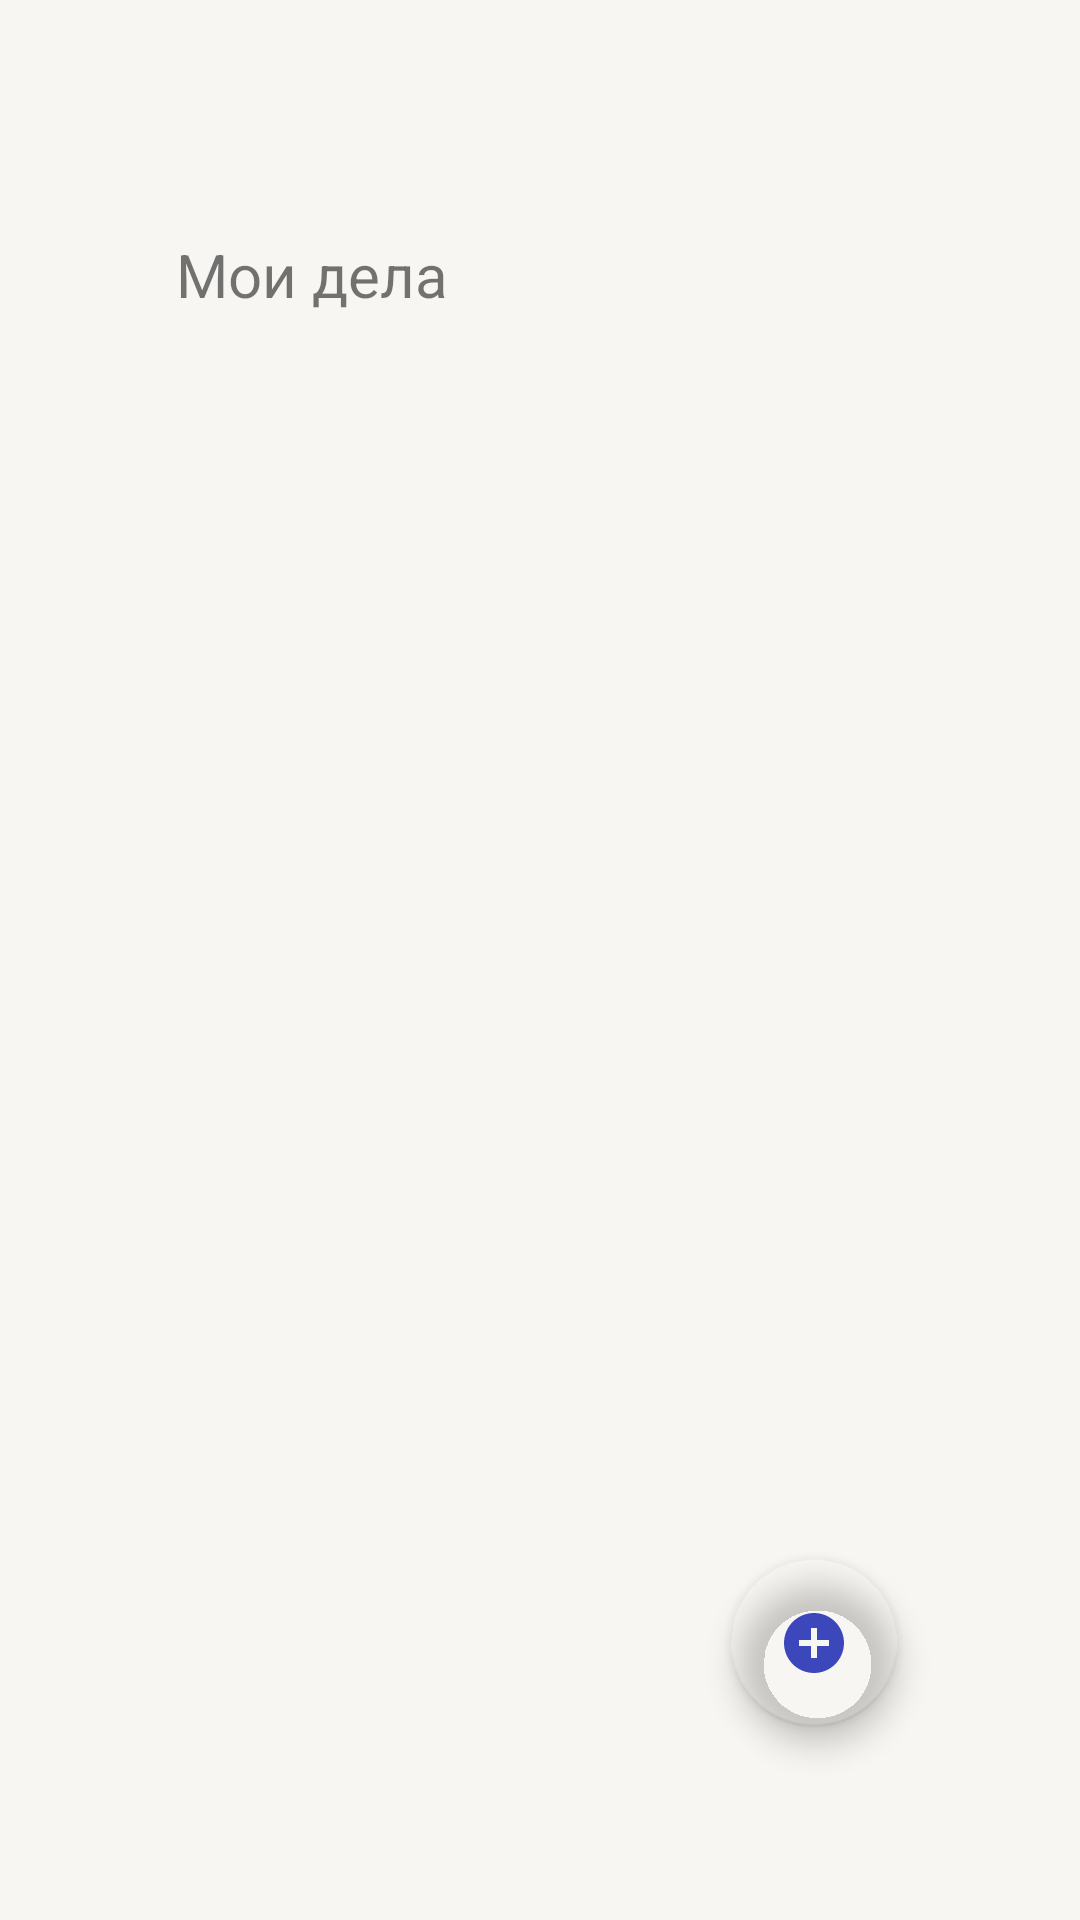

Write the Android layout XML for this screen, with the resource values it uses.
<!-- AndroidManifest.xml: application theme Theme.ToDoApp -->
<!-- res/layout/fragment_main.xml -->
<?xml version="1.0" encoding="utf-8"?>
<androidx.constraintlayout.widget.ConstraintLayout xmlns:android="http://schemas.android.com/apk/res/android"
    xmlns:app="http://schemas.android.com/apk/res-auto"
    xmlns:tools="http://schemas.android.com/tools"
    android:layout_width="match_parent"
    android:layout_height="match_parent"
    android:background="#F7F6F2"
    tools:context=".fragments.MainFragment">

    <androidx.recyclerview.widget.RecyclerView
        android:layout_margin="7dp"
        android:id="@+id/recyclerView"
        android:layout_width="match_parent"
        android:layout_height="wrap_content"
        android:background="@drawable/border_edittext"
        app:layout_constraintBottom_toBottomOf="parent"
        app:layout_constraintEnd_toEndOf="parent"
        app:layout_constraintStart_toStartOf="parent"
        app:layout_constraintTop_toBottomOf="@+id/textView2"
        app:layout_constraintVertical_bias="0.050000012" />

    <TextView
        android:id="@+id/textView"
        android:layout_width="243dp"
        android:layout_height="40dp"
        android:text="@string/main_fragment_description"
        android:textSize="20sp"
        app:layout_constraintBottom_toBottomOf="parent"
        app:layout_constraintEnd_toEndOf="parent"
        app:layout_constraintStart_toStartOf="parent"
        app:layout_constraintTop_toTopOf="parent"
        app:layout_constraintVertical_bias="0.13" />

    <TextView
        android:id="@+id/textView2"
        android:layout_width="197dp"
        android:layout_height="37dp"
        app:layout_constraintBottom_toBottomOf="parent"
        app:layout_constraintEnd_toEndOf="@+id/textView"
        app:layout_constraintHorizontal_bias="0.0"
        app:layout_constraintStart_toStartOf="@+id/textView"
        app:layout_constraintTop_toBottomOf="@+id/textView"
        app:layout_constraintVertical_bias="0.0" />

    <com.google.android.material.floatingactionbutton.FloatingActionButton
        android:id="@+id/add_new_todo"
        android:layout_width="wrap_content"
        android:layout_height="wrap_content"
        android:background="#3A2E2E"
        android:clickable="true"
        android:src="@drawable/add_button"
        app:backgroundTint="#00FFFFFF"
        app:layout_constraintBottom_toBottomOf="parent"
        app:layout_constraintEnd_toEndOf="parent"
        app:layout_constraintHorizontal_bias="0.8"
        app:layout_constraintStart_toStartOf="parent"
        app:layout_constraintTop_toTopOf="parent"
        app:layout_constraintVertical_bias="0.89" />
</androidx.constraintlayout.widget.ConstraintLayout>
<!-- resources referenced by this layout -->
<resources>
  <!-- drawable add_button (drawable) -->
  <vector android:alpha="0.83" android:height="42dp"
      android:tint="#1521B1" android:viewportHeight="24"
      android:viewportWidth="24" android:width="42dp" xmlns:android="http://schemas.android.com/apk/res/android">
      <path android:fillColor="@android:color/white" android:pathData="M12,2C6.48,2 2,6.48 2,12s4.48,10 10,10 10,-4.48 10,-10S17.52,2 12,2zM17,13h-4v4h-2v-4L7,13v-2h4L11,7h2v4h4v2z"/>
  </vector>
  <!-- drawable border_edittext (drawable) -->
  <?xml version="1.0" encoding="utf-8"?>
  <shape xmlns:android="http://schemas.android.com/apk/res/android" android:shape="rectangle">
  
      <solid android:color="@color/white"/>
      <corners
          android:radius="15dp"
          />
  
  </shape>
  <string name="main_fragment_description">Мои дела</string>
  <style name="Theme.ToDoApp" parent="Theme.AppCompat.Light.NoActionBar">
          
          <item name="colorPrimary">@color/purple_500</item>
          <item name="colorPrimaryVariant">@color/purple_700</item>
          <item name="colorOnPrimary">@color/white</item>
          
          <item name="colorSecondary">@color/teal_200</item>
          <item name="colorSecondaryVariant">@color/teal_700</item>
          <item name="colorOnSecondary">@color/black</item>
          
          <item name="android:statusBarColor">#F7F6F2</item>
          <item name="android:windowLightStatusBar">true</item>
  
          
      </style>
  <color name="white">#FFFFFFFF</color>
  <color name="purple_500">#FF6200EE</color>
  <color name="purple_700">#FF3700B3</color>
  <color name="teal_200">#FF03DAC5</color>
  <color name="teal_700">#FF018786</color>
  <color name="black">#FF000000</color>
</resources>
